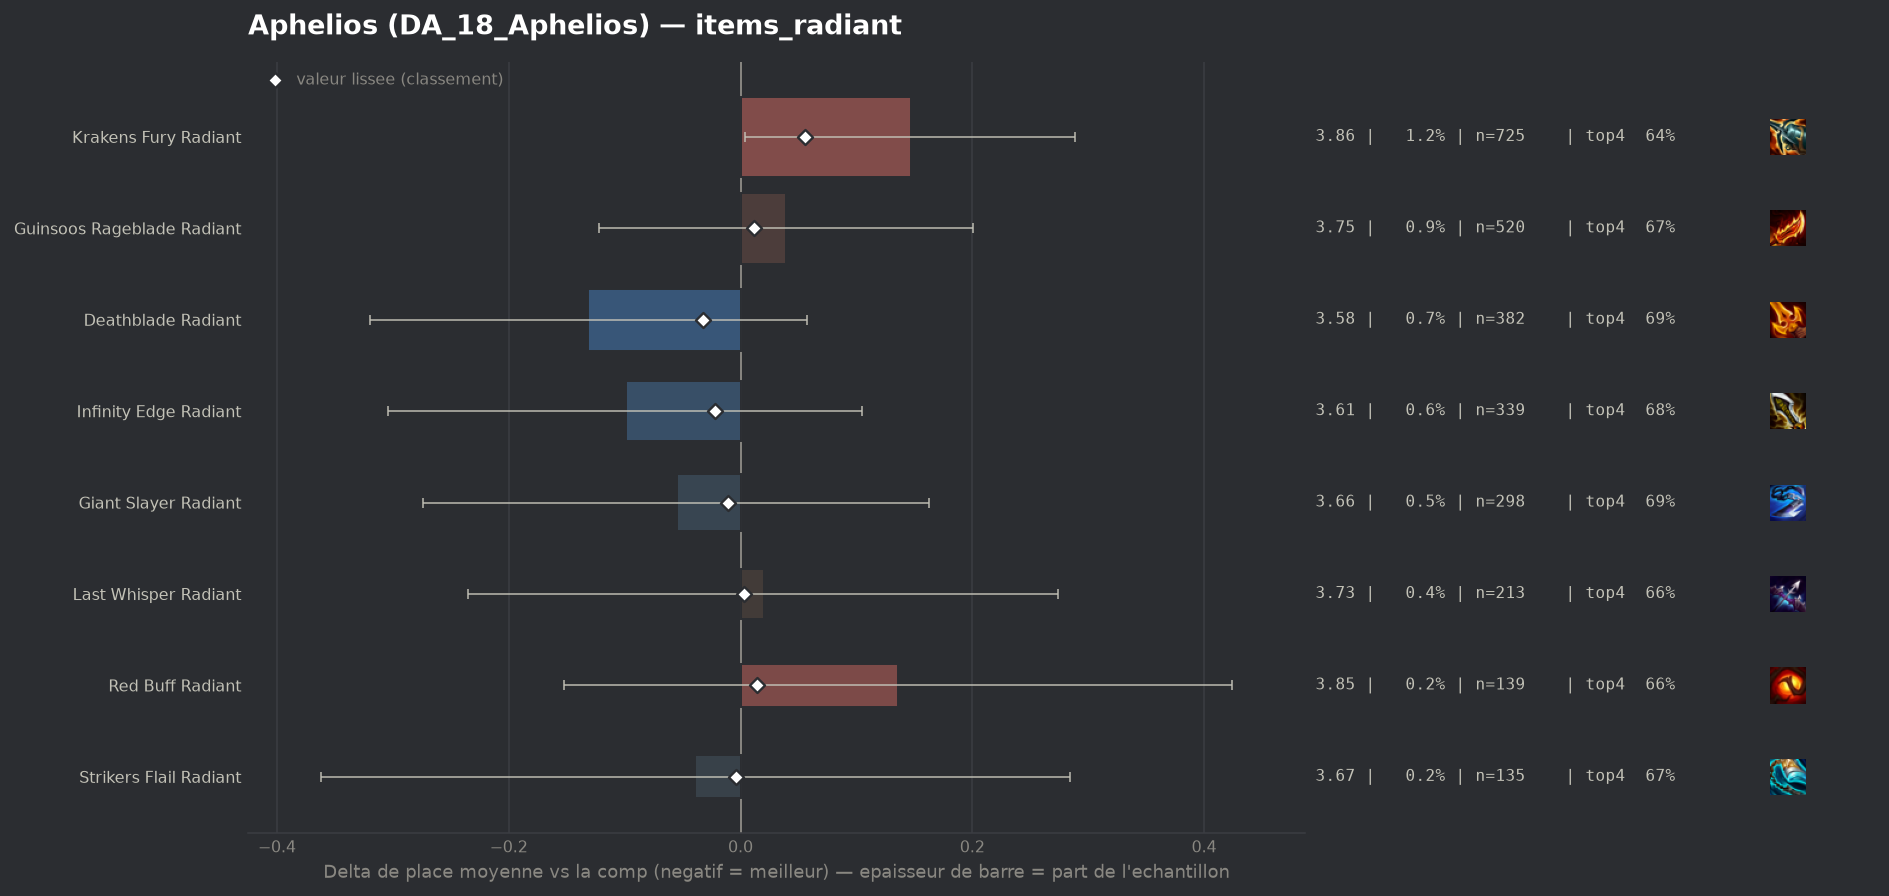

The file beside this chart, header and first rows:
group, label, n, share, avg_place, shrunk_avg, score, d_avg, d_avg_pess, impact, d_top4, win, top2, top4, sd, z, p, significant
populaire, Deathblade Radiant, 382, 0.006551, 3.581, 3.68, -0.032, -0.132, 0.0, 0.0002, 0.0205, 0.1518, 0.3455, 0.6859, 1.876, -1.37, 0.1718, False
populaire, Infinity Edge Radiant, 339, 0.005814, 3.614, 3.69, -0.022, -0.099, 0.0, 0.0001, 0.0101, 0.1681, 0.3156, 0.6755, 1.917, -0.95, 0.3421, False
populaire, Giant Slayer Radiant, 298, 0.00511, 3.658, 3.702, -0.011, -0.055, 0.0, 0.0001, 0.0259, 0.1309, 0.3255, 0.6913, 1.919, -0.49, 0.6211, False
populaire, Strikers Flail Radiant, 135, 0.002315, 3.674, 3.709, -0.004, -0.039, 0.0, 0.0, 0.0013, 0.1037, 0.3481, 0.6667, 1.912, -0.24, 0.8142, False
populaire, Last Whisper Radiant, 213, 0.003653, 3.732, 3.716, 0.003, 0.02, 0.0, -0.0, -0.0034, 0.1455, 0.2817, 0.662, 1.891, 0.15, 0.88, False
populaire, Guinsoos Rageblade Radiant, 520, 0.008918, 3.752, 3.725, 0.012, 0.039, 0.0, -0.0001, 0.0058, 0.1231, 0.2865, 0.6712, 1.871, 0.47, 0.6352, False
populaire, Red Buff Radiant, 139, 0.002384, 3.849, 3.727, 0.014, 0.136, 0.0, -0.0, -0.0035, 0.0791, 0.2374, 0.6619, 1.73, 0.93, 0.3542, False
populaire, Krakens Fury Radiant, 725, 0.01243, 3.859, 3.769, 0.056, 0.147, 0.004, -0.0007, -0.0212, 0.1131, 0.291, 0.6441, 1.944, 2.02, 0.04371, False
